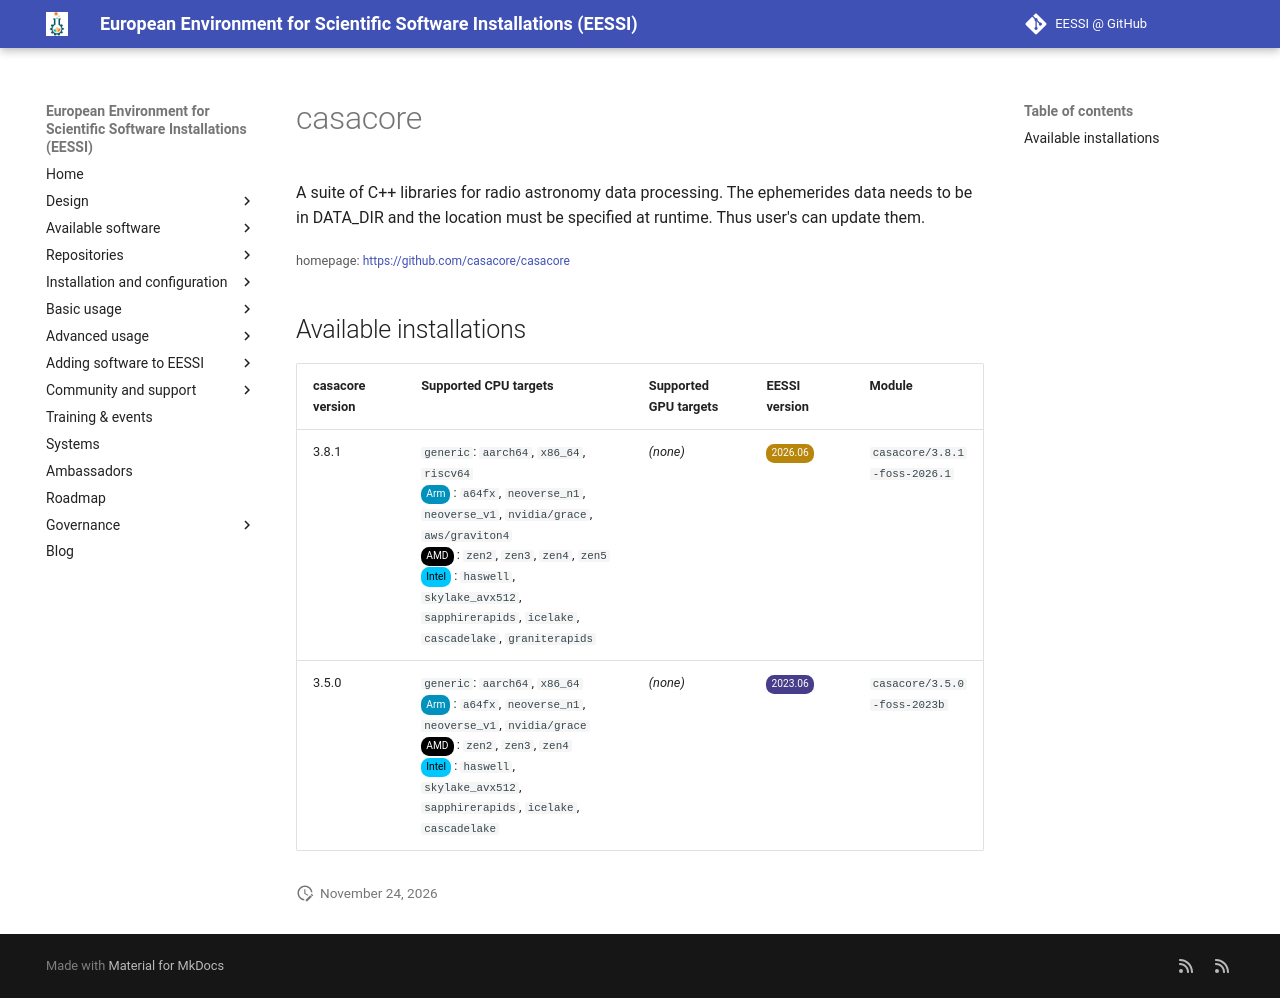

repository: EESSI/docs · page: available_software/detail/casacore/index.html · generator: mkdocs

---
json_ld:
  '@context': https://schema.org
  '@type': SoftwareApplication
  applicationCategory: DeveloperApplication
  description: 'A suite of C++ libraries for radio astronomy data processing.

    The ephemerides data needs to be in DATA_DIR and the location must be specified
    at runtime.

    Thus user''s can update them.

    '
  license: Not confirmed
  name: casacore
  offers:
    '@type': Offer
    price: 0
  operatingSystem: LINUX
  review:
    '@type': Review
    author:
      '@type': Organization
      name: EESSI
    reviewBody: Application has been successfully made available on all architectures
      supported by EESSI
    reviewRating:
      '@type': Rating
      ratingValue: 5
  softwareRequirements: See https://www.eessi.io/docs/ for how to make EESSI available
    on your system
  softwareVersion: '[''3.8.1'', ''3.5.0'']'
  url: https://github.com/casacore/casacore
---
# casacore


A suite of C++ libraries for radio astronomy data processing.
The ephemerides data needs to be in DATA_DIR and the location must be specified at runtime.
Thus user's can update them.


<small>homepage: </small><span class="software-link">[https://github.com/casacore/casacore](https://github.com/casacore/casacore)</span>

## Available installations


|casacore version|Supported CPU targets|Supported GPU targets|EESSI version|Module|
| --- | --- | --- | --- | --- |
|3.8.1|`generic`: `aarch64`, `x86_64`, `riscv64`<br/><span class="software-cpu-arm">Arm</span>: `a64fx`, `neoverse_n1`, `neoverse_v1`, `nvidia/grace`, `aws/graviton4`<br/><span class="software-cpu-amd">AMD</span>: `zen2`, `zen3`, `zen4`, `zen5`<br/><span class="software-cpu-intel">Intel</span>: `haswell`, `skylake_avx512`, `sapphirerapids`, `icelake`, `cascadelake`, `graniterapids`<br/>|*(none)*|<span class="software-eessi-version-202606">2026.06</span>|`casacore/3.8.1-foss-2026.1`|
|3.5.0|`generic`: `aarch64`, `x86_64`<br/><span class="software-cpu-arm">Arm</span>: `a64fx`, `neoverse_n1`, `neoverse_v1`, `nvidia/grace`<br/><span class="software-cpu-amd">AMD</span>: `zen2`, `zen3`, `zen4`<br/><span class="software-cpu-intel">Intel</span>: `haswell`, `skylake_avx512`, `sapphirerapids`, `icelake`, `cascadelake`<br/>|*(none)*|<span class="software-eessi-version-202306">2023.06</span>|`casacore/3.5.0-foss-2023b`|
